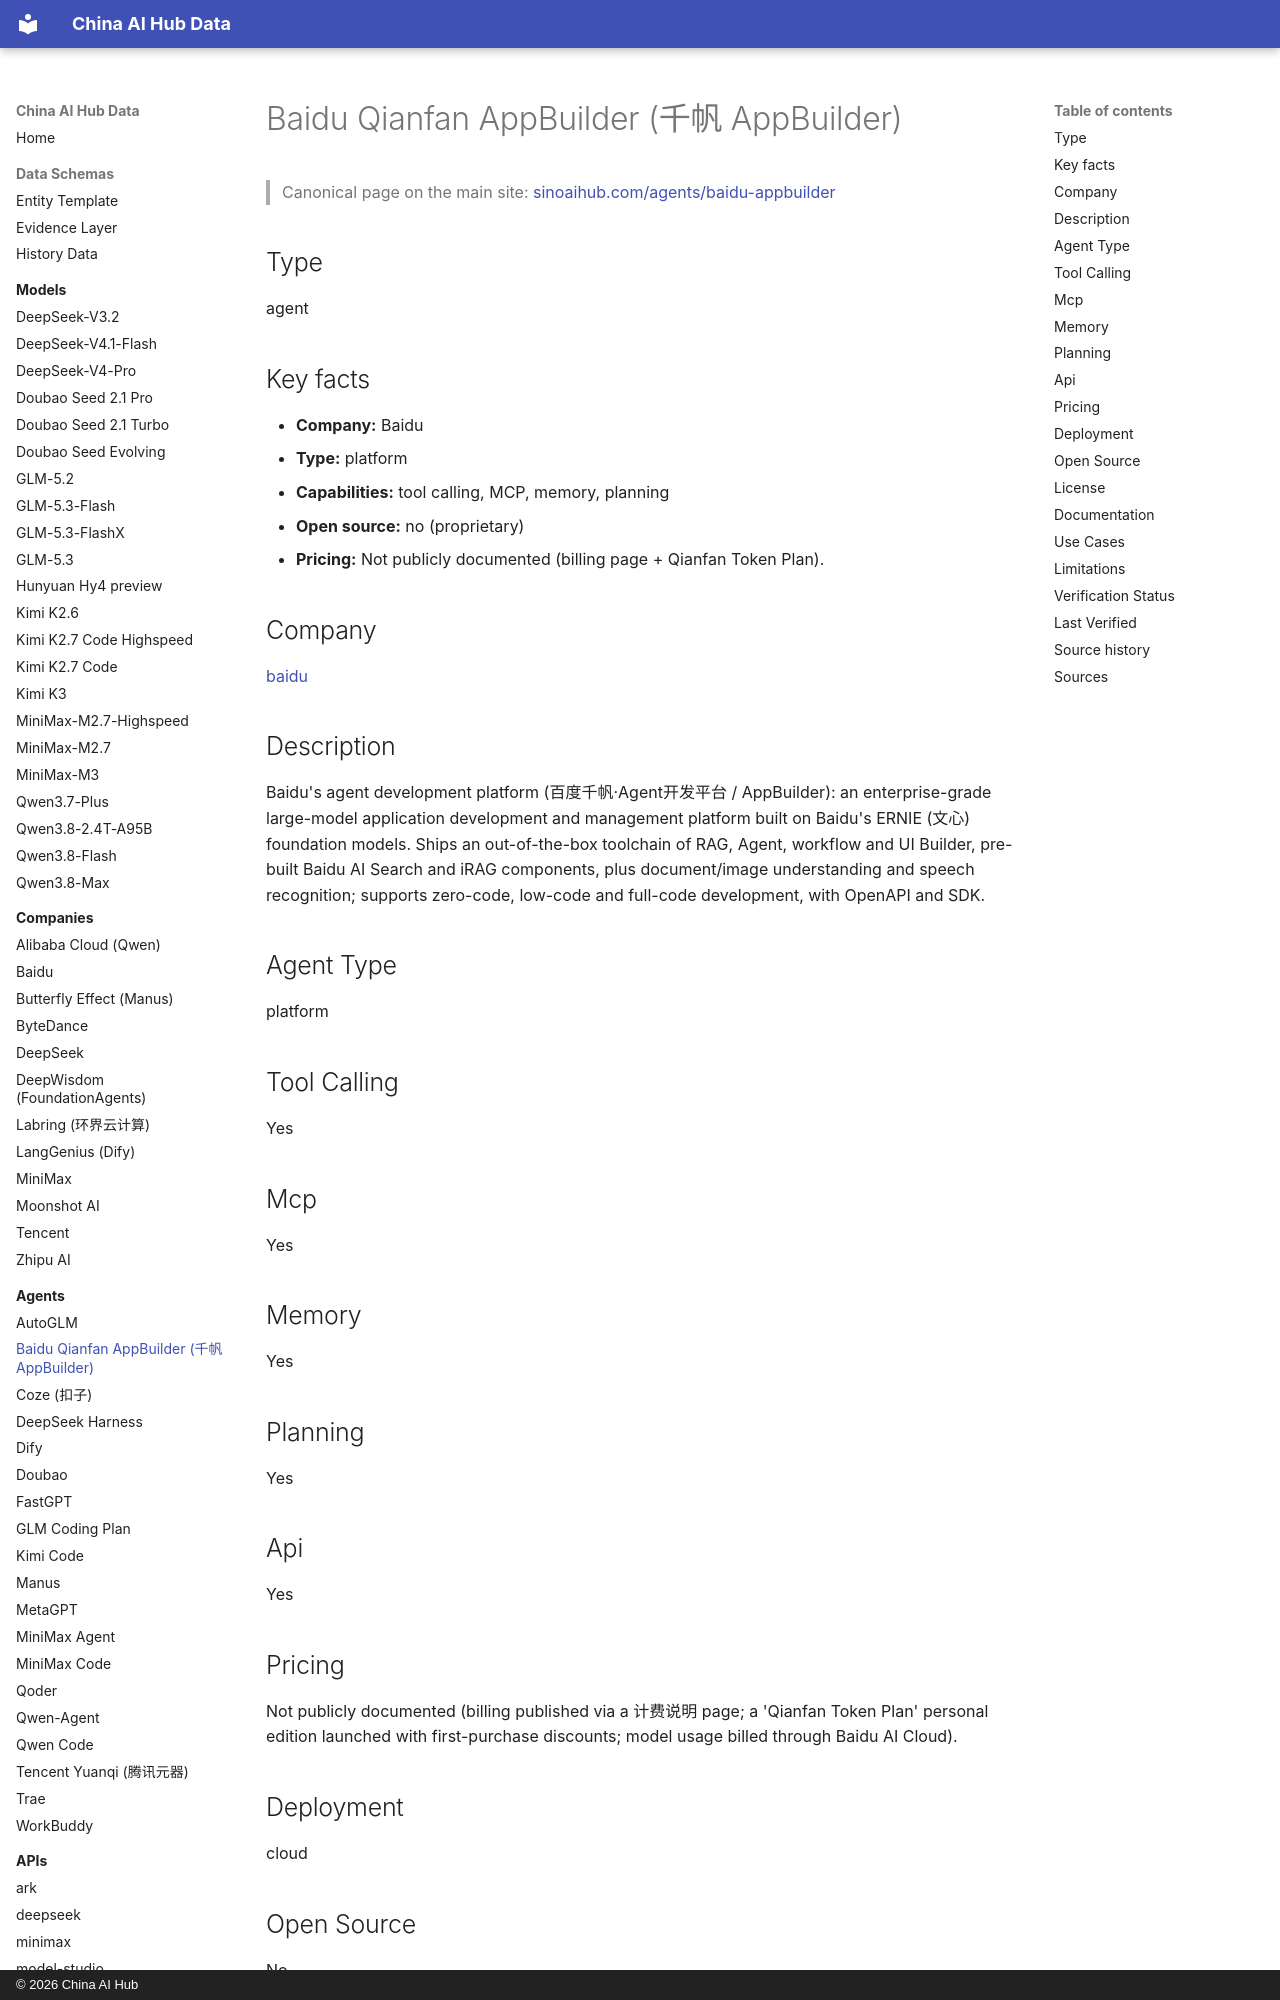

repository: martinxionbiotech-max/china-ai-hub-data · page: agents/baidu-appbuilder/index.html · generator: mkdocs · copyright: © 2026 China AI Hub

# Baidu Qianfan AppBuilder (千帆 AppBuilder)

<script type="application/ld+json">
{
  "@context": "https://schema.org",
  "@graph": [
    {
      "@type": "SoftwareApplication",
      "@id": "https://sinoaihub.com/agents/baidu-appbuilder",
      "name": "Baidu Qianfan AppBuilder (千帆 AppBuilder)",
      "url": "https://sinoaihub.com/agents/baidu-appbuilder",
      "mainEntityOfPage": "https://data.sinoaihub.com/agents/baidu-appbuilder/",
      "provider": {
        "@type": "Organization",
        "name": "Baidu",
        "@id": "https://sinoaihub.com/companies/baidu",
        "url": "https://sinoaihub.com/companies/baidu"
      },
      "description": "Baidu's agent development platform (百度千帆·Agent开发平台 / AppBuilder): an enterprise-grade large-model application development and management platform built on Baidu's ERNIE (文心) foundation models. Ships an out-of-the-box toolchain of RAG, Agent, workflow and UI Builder, pre-built Baidu AI Search and iRAG components, plus document/image understanding and speech recognition; supports zero-code, low-code and full-code development, with OpenAPI and SDK."
    }
  ]
}
</script>
> Canonical page on the main site: [sinoaihub.com/agents/baidu-appbuilder](https://sinoaihub.com/agents/baidu-appbuilder)

## Type

agent


## Key facts

- **Company:** Baidu
- **Type:** platform
- **Capabilities:** tool calling, MCP, memory, planning
- **Open source:** no (proprietary)
- **Pricing:** Not publicly documented (billing page + Qianfan Token Plan).

## Company

[baidu](../companies/baidu.md)

## Description

Baidu's agent development platform (百度千帆·Agent开发平台 / AppBuilder): an enterprise-grade large-model application development and management platform built on Baidu's ERNIE (文心) foundation models. Ships an out-of-the-box toolchain of RAG, Agent, workflow and UI Builder, pre-built Baidu AI Search and iRAG components, plus document/image understanding and speech recognition; supports zero-code, low-code and full-code development, with OpenAPI and SDK.

## Agent Type

platform

## Tool Calling

Yes

## Mcp

Yes

## Memory

Yes

## Planning

Yes

## Api

Yes
